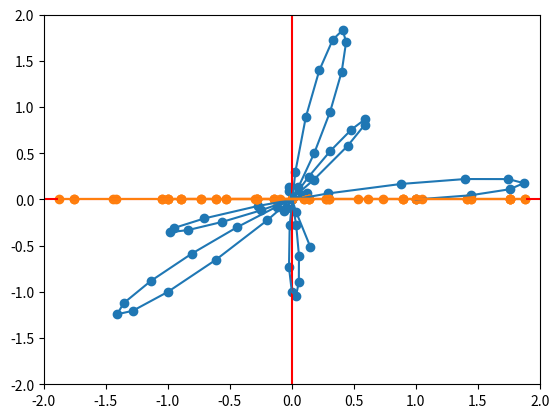
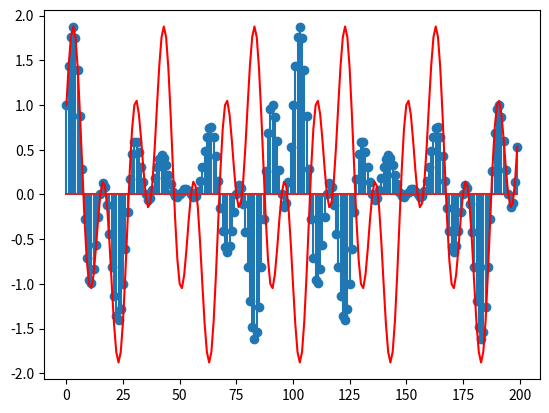

The script that saved these images, in order:
import numpy as np
import matplotlib.pyplot as plt
# [redacted]

t = np.arange(0, 1, 1/10000) # Частота дискретизации 10000 - якобы аналоговый сигнал
x = np.cos(2*np.pi*t*5) + np.sin(2*np.pi*t*15)
i = np.cos(2*np.pi*t*1000) * x
q = np.sin(2*np.pi*t*1000) * x

t = np.arange(0, 1, 1/200) # Частота дискретизации 200
x = (np.cos(2*np.pi*t*5) + np.sin(2*np.pi*t*15))
i = np.cos(2*np.pi*t*1001) * x
q = np.sin(2*np.pi*t*1001) * x

# scatter чтобы увидеть как смещается фаза
plt.figure(1)
stop_t = 60
plt.axhline(0,color='r')
plt.axvline(0,color='r')
plt.xlim(-2,2)
plt.ylim(-2,2)
plt.scatter(i[:stop_t],q[:stop_t])
plt.plot(i[:stop_t],q[:stop_t])
i2 = np.cos(2*np.pi*t*1000) * x
q2 = np.sin(2*np.pi*t*1000) * x
plt.scatter(i2[:stop_t],q2[:stop_t])
plt.plot(i2[:stop_t],q2[:stop_t])



plt.figure(2)
plt.stem(i)
plt.plot(x, 'r')
plt.show()